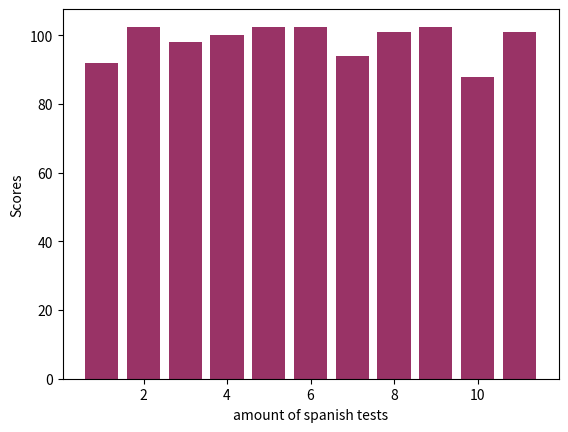

Python code for this plot:
# [redacted]
# Date: 1/13/2019
# Description:
# Source: none


#Option #1:

# Create a Monte-Carlo simulation of your choice that helps to determine the most probable outcomes in your chosen scenario. You can run any simulation at all; please explain your reasoning for the ranges that you choose, and why your simulation setup resembles possible situations in real life. Explain your simulation and results in a humorous but serious way, a la What If from XKCD (Links to an external site.)Links to an external site.. You may build your presentation in any format that makes sense for you; poster, PDF, web site, slideshow, whatever program you are comfortable with. Any charts you make can be done with the basics of Matplotlib, with minimal research if any.


# Test Scores.

import random as r
import math as m
# from collections import Counter
import matplotlib.pyplot as mat

def Assessment_scores(amount_of_test, subject, affinity):
	test_score = []
	if subject.lower() == "math":
		for x in range(amount_of_test):
			if affinity.lower() == "bad":
				lowest_possible = 60
				highest_possible = 95
				duration_of_studying = r.uniform(1.5,3.5)
			elif affinity.lower() == "normal":
				lowest_possible = 70
				highest_possible = 100
				duration_of_studying = r.uniform(1.25,3)
			elif affinity.lower() == "great":
				lowest_possible = 75
				highest_possible = 102.5
				duration_of_studying = r.uniform(1,2.5)
			grade = r.uniform(lowest_possible, highest_possible)
			studying_multiplyer = (grade*(1+0.1)**(duration_of_studying))//1
			if studying_multiplyer > 102.5:
				studying_multiplyer = 102.5
			test_score.append(studying_multiplyer)


	elif subject.lower() == "english":
		for x in range(amount_of_test):
			if affinity.lower() == "bad":
				lowest_possible = 30
				highest_possible = 47.5
				duration_of_studying = r.uniform(1.5,3.5)
			elif affinity.lower() == "normal":
				lowest_possible = 35
				highest_possible = 50
				duration_of_studying = r.uniform(1.25,3)
			elif affinity.lower() == "great":
				lowest_possible = 75/2
				highest_possible = 102.5/2
				duration_of_studying = r.uniform(1,2.5)
			grade = r.uniform(lowest_possible, highest_possible)
			studying_multiplyer = (grade*(1+0.075)**(duration_of_studying))//1
			if studying_multiplyer > 102.5/2:
				studying_multiplyer = 102.5/2
			test_score.append(studying_multiplyer)


	elif subject.lower() == "computer science" or subject.lower() == "comp scie":
		for x in range(amount_of_test):
			if affinity.lower() == "bad":
				lowest_possible = 3
				highest_possible = 4.85
				duration_of_studying = r.uniform(1.5,3.5)
			elif affinity.lower() == "normal":
				lowest_possible = 3.5
				highest_possible = 5
				duration_of_studying = r.uniform(1.25,3)
			elif affinity.lower() == "great":
				lowest_possible = 3.85
				highest_possible = 5.1
				duration_of_studying = r.uniform(1,2.5)
			grade = r.uniform(lowest_possible, highest_possible)
			studying_multiplyer = (grade*(1+0.05)**(duration_of_studying))//1
			if studying_multiplyer > 5.1:
				studying_multiplyer = 5.1
			test_score.append(studying_multiplyer)


	elif subject.lower() == "language" or subject.lower() == "spanish":
		for x in range(amount_of_test):
			if affinity.lower() == "bad":
				lowest_possible = 60
				highest_possible = 95
				duration_of_studying = r.uniform(1.5,3.5)
			elif affinity.lower() == "normal":
				lowest_possible = 70
				highest_possible = 100
				duration_of_studying = r.uniform(1.25,3)
			elif affinity.lower() == "great":
				lowest_possible = 75
				highest_possible = 102.5
				duration_of_studying = r.uniform(1,2.5)
			grade = r.uniform(lowest_possible, highest_possible)
			studying_multiplyer = (grade*(1+0.1)**(duration_of_studying))//1
			if studying_multiplyer > 102.5:
				studying_multiplyer = 100
			test_score.append(studying_multiplyer)
	return test_score


def math(n, affinity):
	amount_of_test = n
	math = Assessment_scores(amount_of_test, "math", affinity)
	r = [x for x in range(1, 1+amount_of_test)]
	mat.bar(r, math, color=(.6,.2,.4,1.0))
	mat.ylabel("Scores")
	mat.xlabel("amount of math tests")
	mat.savefig("math_test_bar_charts.png")
	mat.show()

def spanish(n, affinity):
	amount_of_test = n
	spanish = Assessment_scores(amount_of_test, "spanish", affinity)
	r = [x for x in range(1, 1+amount_of_test)]
	mat.bar(r, spanish, color=(.6,.2,.4,1.0))
	mat.ylabel("Scores")
	mat.xlabel("amount of spanish tests")
	mat.savefig("spanish_test_bar_charts.png")
	mat.show()

def computer_science(n, affinity):
	amount_of_test = n
	computer_science = Assessment_scores(amount_of_test, "computer science", affinity)
	r = [x for x in range(1, 1+amount_of_test)]
	mat.bar(r, computer_science, color=(.6,.2,.4,1.0))
	mat.ylabel("Scores")
	mat.xlabel("amount of computer science tests")
	mat.savefig("cs_test_bar_charts.png")
	mat.show()

def english(n, affinity):
	amount_of_test = n
	english = Assessment_scores(amount_of_test, "english", affinity)
	r = [x for x in range(1, 1+amount_of_test)]
	mat.bar(r, english, color=(.6,.2,.4,1.0))
	mat.ylabel("Scores")
	mat.xlabel("amount of english tests")
	mat.savefig("english_test_bar_charts.png")
	mat.show()

math(9, "great")
english(4, "great")
computer_science(1, "normal")
spanish(11, "normal")